Dataset: processed (GitHub, Idinmaster/Brain-Tumor-Classification-). Classes: glioma, meningioma, no tumor, pituitary tumor.

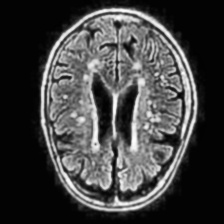
Label: no tumor

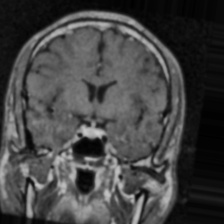
Label: pituitary tumor

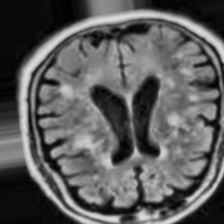
Label: no tumor

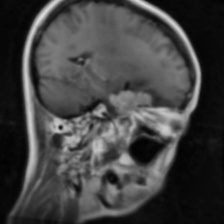
Label: meningioma

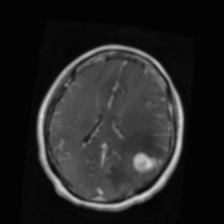
Label: glioma

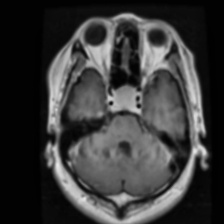
Label: pituitary tumor
